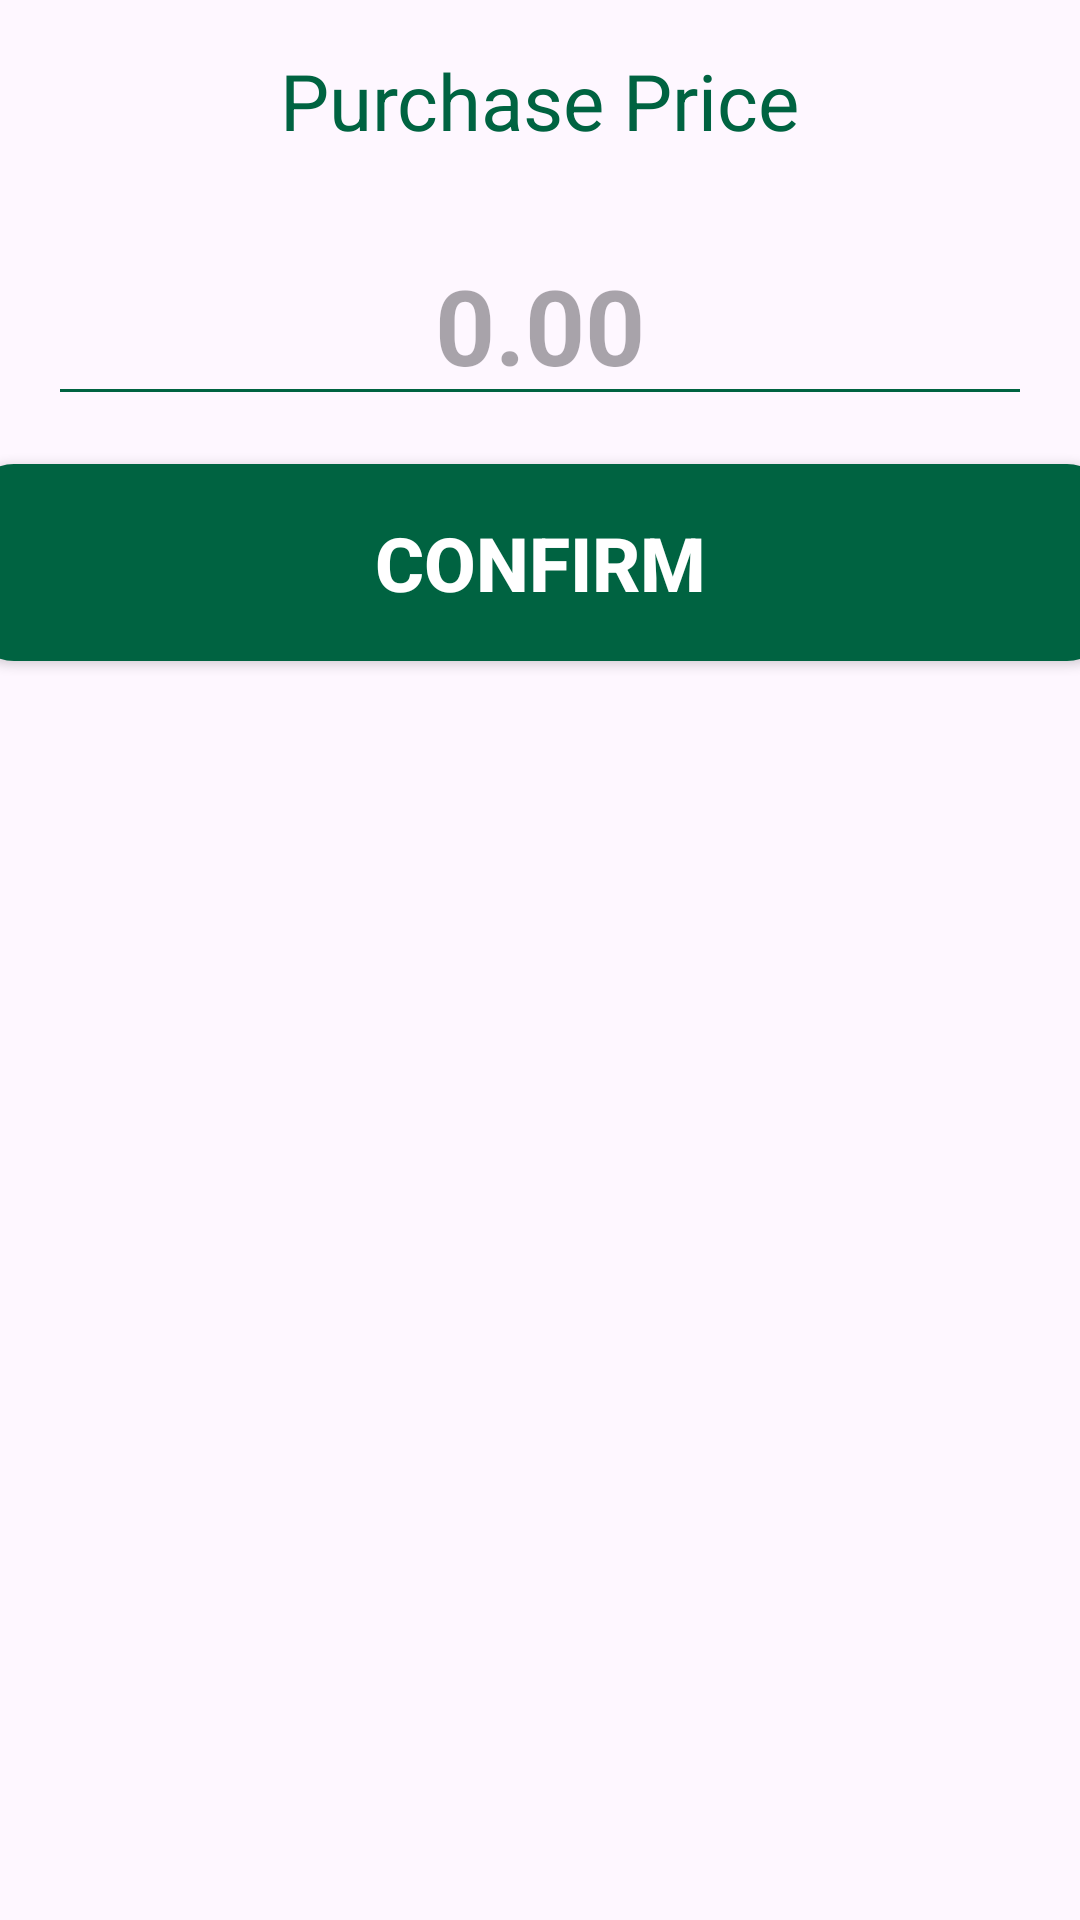

Layout XML and referenced resources for this Android screen:
<!-- AndroidManifest.xml: application theme Theme.MyApplication_101 -->
<!-- res/layout/frag_purchase.xml -->
<LinearLayout
    xmlns:android="http://schemas.android.com/apk/res/android"
    xmlns:tools="http://schemas.android.com/tools"
    android:layout_width="match_parent"
    android:layout_height="match_parent"
    android:orientation="vertical"
    android:gravity="start">

    
    <TextView
    android:layout_width="wrap_content"
    android:layout_height="wrap_content"
    android:text="Purchase Price"
        android:textColor="@color/green"
    android:layout_gravity="center"
    android:textSize="26sp"
    android:paddingTop="16dp"
    android:paddingBottom="8dp"
    android:paddingStart="16dp"
    android:paddingEnd="16dp"/>

    

    
    <EditText
        android:layout_width="match_parent"
        android:layout_height="wrap_content"
        android:layout_margin="16dp"
        android:backgroundTint="@color/green"
        android:hint="0.00"
        android:gravity="center"
        android:inputType="numberDecimal"
        android:textSize="35sp"
        android:textStyle="bold" />

    <Button
        android:id="@+id/confirmButton"
        android:layout_width="381dp"
        android:layout_height="wrap_content"
        android:layout_gravity="center"
        android:background="@drawable/button_background"
        android:padding="16dp"
        android:text="CONFIRM"
        android:textSize="25dp"
        android:textColor="@android:color/white"
        android:theme="@style/nelly_theme"
        android:textStyle="bold"/>



</LinearLayout>
<!-- resources referenced by this layout -->
<resources>
  <color name="green">#006341</color>
  <!-- drawable button_background (drawable) -->
  <?xml version="1.0" encoding="utf-8"?>
  <layer-list xmlns:android="http://schemas.android.com/apk/res/android">
      <item>
          <shape
              android:shape="rectangle">
              <solid android:color="@color/green" />
              <corners android:radius="15dp" />
          </shape>
      </item>
  </layer-list>
  <style name="nelly_theme" parent="Theme.Design.Light.NoActionBar">
         
          <item name="colorPrimary">#006341</item>
      </style>
  <style name="Theme.MyApplication_101" parent="Base.Theme.MyApplication_101" />
  <style name="Base.Theme.MyApplication_101" parent="Theme.Material3.DayNight.NoActionBar">
          
          
      </style>
</resources>
